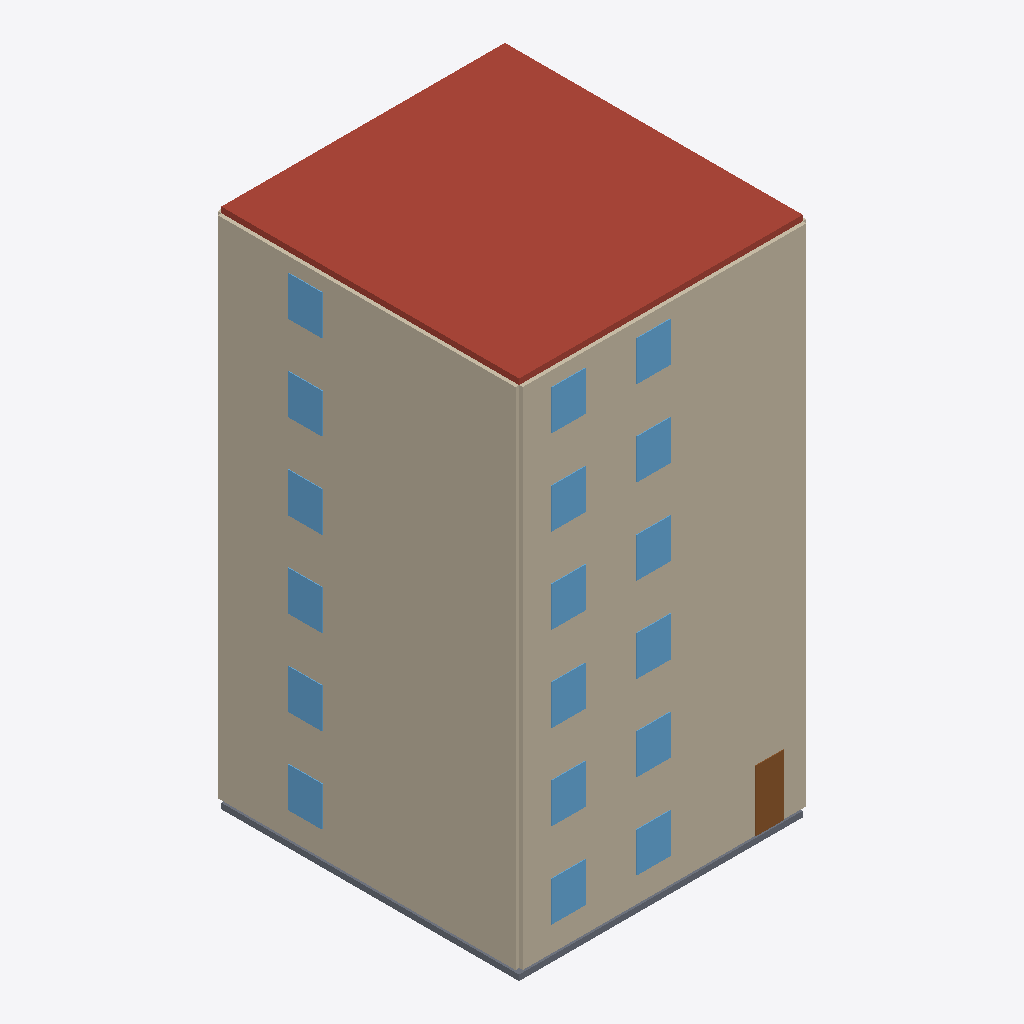
Isometric view of an IFC building model (IFC-SPF (STEP), schema IFC4, length unit millimetre), seen from the south-west, elements coloured by IFC class: 18 windows (light blue), 12 walls (beige), 1 roof (red-brown), 1 slab (grey), 1 door (brown).
Extent 10.3 m × 10.8 m × 18.4 m (x, y, z). Storeys (6): RDC (Rez-de-chausse) at 0.00 m; tage R+1 at 3.00 m; tage R+2 at 6.00 m; tage R+3 at 9.00 m; tage R+4 at 12.00 m; Toiture Terrasse & Attique at 15.00 m. Elements (265): 78 IfcWall, 66 IfcFurniture, 37 IfcDoor, 36 IfcWindow, 30 IfcSanitaryTerminal, 6 IfcSlab, 6 IfcSystemFurnitureElement, 5 IfcStair, 1 IfcRoof.

HEADER;
FILE_DESCRIPTION(('ViewDefinition [CoordinationView]'),'2;1');
FILE_NAME('export.ifc','2023-11-14T22:13:20.000Z',('Mini-BIM Architect'),('Mini-BIM Team'),'Mini-BIM IFC4 Generator','Mini-BIM','');
FILE_SCHEMA(('IFC4'));
ENDSEC;
DATA;
#17=IFCPROJECT('3xtMZIxr5E2PCjxkV1N5tk',#5,'Mini-BIM Project',$,$,$,$,(#15),#10);
#19=IFCSITE('2NITToqMfFjQeYp95JYOwQ',#5,'Default Site',$,$,#18,$,$,.ELEMENT.,$,$,$,$,$);
#22=IFCBUILDING('25I158rd12Ff7U4dH54uGi',#5,'Main Building',$,$,#21,$,$,.ELEMENT.,$,$,$);
#27=IFCBUILDINGSTOREY('3kbaCOL5v1CfAlrqsjL9BE',#5,'RDC (Rez-de-chausse)',$,$,#26,$,$,.ELEMENT.,0.0);
#31=IFCBUILDINGSTOREY('2Xfr2ML5v1CgQkHHzTgJm2',#5,'tage R+1',$,$,#30,$,$,.ELEMENT.,3000.0);
#35=IFCBUILDINGSTOREY('1pwYAdL5v1CfIWp9UlpQvX',#5,'tage R+2',$,$,#34,$,$,.ELEMENT.,6000.0);
#39=IFCBUILDINGSTOREY('2SndxJL5v1CeN6eukIphKJ',#5,'tage R+3',$,$,#38,$,$,.ELEMENT.,9000.0);
#43=IFCBUILDINGSTOREY('16U9NnL5v1CgQVQ3wC$Mhr',#5,'tage R+4',$,$,#42,$,$,.ELEMENT.,12000.0);
#47=IFCBUILDINGSTOREY('0$WPdEL5v1ChvKN9EwnGBk',#5,'Toiture Terrasse & Attique',$,$,#46,$,$,.ELEMENT.,15000.0);
#3872=IFCROOF('0hQQa9joH3fg6KCC5SWhEd',#5,'Toiture terrasse',$,'Roof',#3860,$,$,.FLAT_ROOF.);
#62=IFCWALL('3hY6FpVzP21uGlrbDiDFAY',#5,'wall_0_south',$,'Wall',#52,#61,$,$);
#146=IFCWALL('38h9Sz1ofDwvxHLYWIQisY',#5,'wall_0_west',$,'Wall',#136,#145,$,$);
#874=IFCWALL('3yzznH1ofDwxfnM_fZNKwQ',#5,'wall_2_west',$,'Wall',#864,#873,$,$);
#510=IFCWALL('3ideHk1ofDwvJZTbgU4YVY',#5,'wall_1_west',$,'Wall',#500,#509,$,$);
#426=IFCWALL('057_5iVzP21x0aglgkLfiX',#5,'wall_1_south',$,'Wall',#416,#425,$,$);
#790=IFCWALL('3Z9RanVzP21v0YuGJpI4SW',#5,'wall_2_south',$,'Wall',#780,#789,$,$);
#1238=IFCWALL('1obqEb1ofDwv2B7IDpbnY8',#5,'wall_3_west',$,'Wall',#1228,#1237,$,$);
#3652=IFCSLAB('0RxIaHVzP21uHUAV0NaNo_',#5,'Dalle niveau RDC',$,'Slab',#3642,#3651,$,.FLOOR.);
#1154=IFCWALL('29qINeVzP21xhg06uZs8Co',#5,'wall_3_south',$,'Wall',#1144,#1153,$,$);
#1602=IFCWALL('2TW5dR1ofDwuM9VM9IFvse',#5,'wall_4_west',$,'Wall',#1592,#1601,$,$);
#1966=IFCWALL('1pmWob1ofDwwAa_97Txsle',#5,'wall_5_west',$,'Wall',#1956,#1965,$,$);
#2268=IFCDOOR('1cZh8PzWTFDBIRWCuT$k1M',#5,'door_main_entry',$,'Door',#2256,#2265,$,2150.0,1000.0,.DOOR.,.SINGLE_SWING_RIGHT.,$);
#3171=IFCWINDOW('1Mt1DczWTFD9$ocjTl56FQ',#5,'window_south_b_2',$,'Window',#3159,#3168,$,1400.0,1200.0,.WINDOW.,$,$);
#3234=IFCWINDOW('07FToHVzP21wfEF_o0Imyu',#5,'window_west_2',$,'Window',#3222,#3231,$,1400.0,1200.0,.WINDOW.,$,$);
#3276=IFCWINDOW('3i3VpIzWTFDBkbrb$rdLPo',#5,'window_south_a_3',$,'Window',#3264,#3273,$,1400.0,1200.0,.WINDOW.,$,$);
#3360=IFCWINDOW('3sVazCVzP21uZGyEsDHwS5',#5,'window_west_3',$,'Window',#3348,#3357,$,1400.0,1200.0,.WINDOW.,$,$);
#3423=IFCWINDOW('2f_axXzWTFD9g0OUdeZV4T',#5,'window_south_b_4',$,'Window',#3411,#3420,$,1400.0,1200.0,.WINDOW.,$,$);
#2898=IFCWINDOW('1y_E9bzWTFD9iUcvFN03Qm',#5,'window_south_a_0',$,'Window',#2886,#2895,$,1400.0,1200.0,.WINDOW.,$,$);
#2919=IFCWINDOW('3QTBjMzWTFDA4PPIdw8SMS',#5,'window_south_b_0',$,'Window',#2907,#2916,$,1400.0,1200.0,.WINDOW.,$,$);
#2982=IFCWINDOW('2i19IBVzP21vTmAhvCpIpm',#5,'window_west_0',$,'Window',#2970,#2979,$,1400.0,1200.0,.WINDOW.,$,$);
#3045=IFCWINDOW('39dLyqzWTFDA68$Ye7yLcC',#5,'window_south_b_1',$,'Window',#3033,#3042,$,1400.0,1200.0,.WINDOW.,$,$);
#3108=IFCWINDOW('2$MFcLVzP21v8HWd5KDdLJ',#5,'window_west_1',$,'Window',#3096,#3105,$,1400.0,1200.0,.WINDOW.,$,$);
#3150=IFCWINDOW('3fvxtyzWTFDAfd2uBbJ7XW',#5,'window_south_a_2',$,'Window',#3138,#3147,$,1400.0,1200.0,.WINDOW.,$,$);
#3297=IFCWINDOW('2yfeMIzWTFD8mKg43JlZ8O',#5,'window_south_b_3',$,'Window',#3285,#3294,$,1400.0,1200.0,.WINDOW.,$,$);
#3402=IFCWINDOW('1nakoozWTFD8EkuKW5Bigt',#5,'window_south_a_4',$,'Window',#3390,#3399,$,1400.0,1200.0,.WINDOW.,$,$);
#3486=IFCWINDOW('0wEcvTVzP21x8czXEM$Bts',#5,'window_west_4',$,'Window',#3474,#3483,$,1400.0,1200.0,.WINDOW.,$,$);
#3549=IFCWINDOW('0oKYQrzWTFD8oVDnriA7zR',#5,'window_south_b_5',$,'Window',#3537,#3546,$,1400.0,1200.0,.WINDOW.,$,$);
#3612=IFCWINDOW('34Jw1DVzP21v4XAsSS7CyG',#5,'window_west_5',$,'Window',#3600,#3609,$,1400.0,1200.0,.WINDOW.,$,$);
#3024=IFCWINDOW('0mQu9azWTFDBVpn6h4l4Jy',#5,'window_south_a_1',$,'Window',#3012,#3021,$,1400.0,1200.0,.WINDOW.,$,$);
#3528=IFCWINDOW('0k3JrAzWTFDBy8lSf5Hj0C',#5,'window_south_a_5',$,'Window',#3516,#3525,$,1400.0,1200.0,.WINDOW.,$,$);
#1518=IFCWALL('1jNDbxVzP21upbItjerjSo',#5,'wall_4_south',$,'Wall',#1508,#1517,$,$);
#1882=IFCWALL('1xslA1VzP21x03oxWk2DXp',#5,'wall_5_south',$,'Wall',#1872,#1881,$,$);
ENDSEC;
